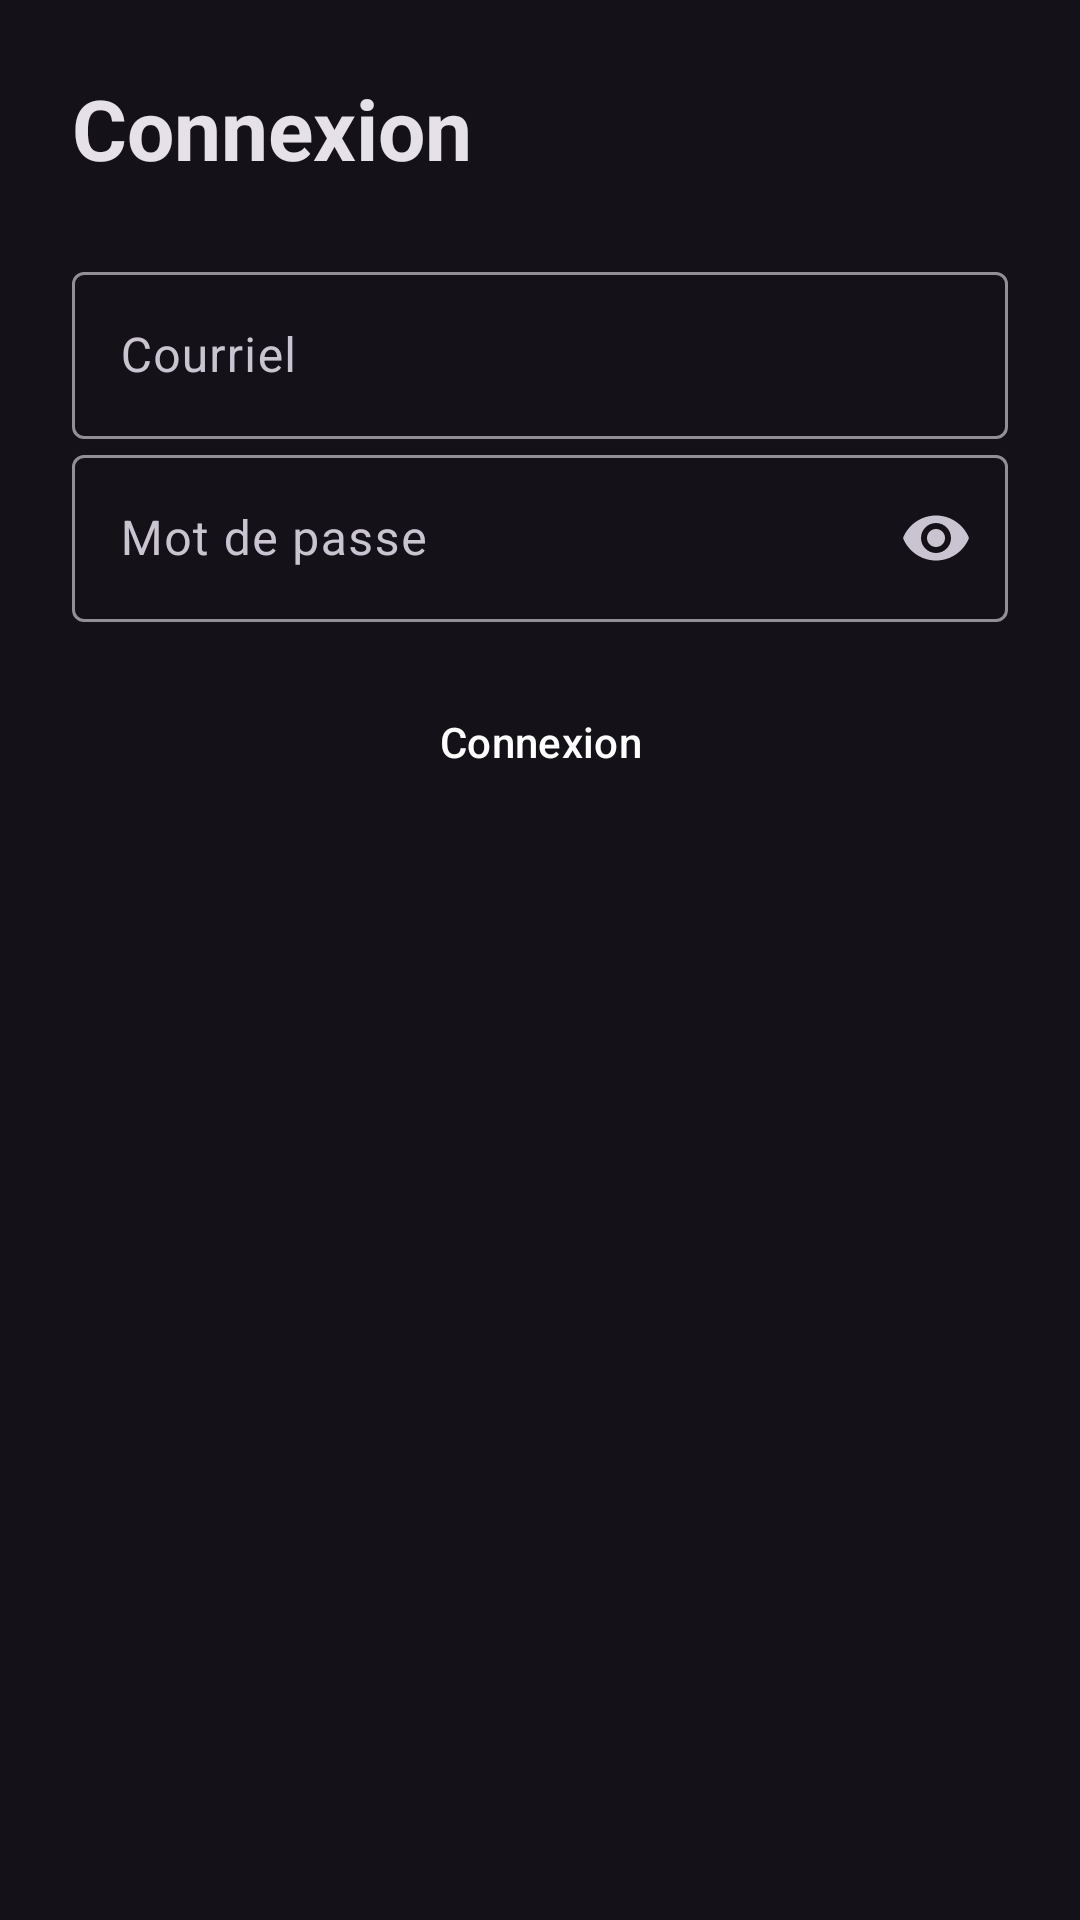

Here is an Android app screen rendered from its layout file. Give the layout XML and the strings, colors and styles it references.
<!-- AndroidManifest.xml: application theme Theme.Material3.Dark.NoActionBar -->
<!-- res/layout/fragment_auth.xml -->
<?xml version="1.0" encoding="utf-8"?>
<layout xmlns:android="http://schemas.android.com/apk/res/android"
    xmlns:app="http://schemas.android.com/apk/res-auto"
    xmlns:tools="http://schemas.android.com/tools"
    tools:context=".ui.AuthFragment">


    <data>

    </data>

    
    <androidx.constraintlayout.widget.ConstraintLayout
        android:layout_width="match_parent"
        android:layout_height="match_parent">

        
        <TextView
            android:id="@+id/txtAuth"
            style="@style/TextView.H1"
            android:layout_width="wrap_content"
            android:layout_height="wrap_content"
            android:text="@string/fragment_auth_title"
            android:layout_margin="24dp"
            app:layout_constraintStart_toStartOf="parent"
            app:layout_constraintTop_toTopOf="parent" />

        
        <LinearLayout
            app:layout_constraintTop_toBottomOf="@id/txtAuth"
            android:id="@+id/linearLayout"
            style="@style/defaultMargin"
            android:layout_width="match_parent"
            android:layout_height="wrap_content"
            android:orientation="vertical"
            tools:layout_editor_absoluteX="24dp">

            
            <com.google.android.material.textfield.TextInputLayout
                android:layout_width="match_parent"
                android:layout_height="wrap_content"
                android:hint="@string/fragment_auth_email"
                android:maxWidth="488dp"
                app:endIconMode="clear_text">

                <com.google.android.material.textfield.TextInputEditText
                    android:id="@+id/txtInpEmail"
                    android:layout_width="match_parent"
                    android:layout_height="wrap_content"
                    android:inputType="textEmailAddress"
                    android:maxLength="50" />
            </com.google.android.material.textfield.TextInputLayout>

            
            <com.google.android.material.textfield.TextInputLayout
                android:layout_width="match_parent"
                android:layout_height="wrap_content"
                android:hint="@string/fragment_auth_password"
                android:maxWidth="488dp"
                app:endIconMode="password_toggle">

                <com.google.android.material.textfield.TextInputEditText
                    android:id="@+id/txtInpPassword"
                    android:layout_width="match_parent"
                    android:layout_height="wrap_content"
                    android:inputType="textPassword"
                    android:maxLength="50" />
            </com.google.android.material.textfield.TextInputLayout>


            
            <Button
                android:id="@+id/btnLogin"
                style="@style/Widget.Material3.Button.OutlinedButton"
                android:layout_width="match_parent"
                android:layout_height="wrap_content"
                android:layout_marginTop="16dp"
                android:backgroundTint="@color/colorPrimary"
                android:text="@string/fragment_auth_login_button"
                android:textColor="@color/white" />


        </LinearLayout>
    </androidx.constraintlayout.widget.ConstraintLayout>

</layout>
<!-- resources referenced by this layout -->
<resources>
  <string name="fragment_auth_email">Courriel</string>
  <string name="fragment_auth_login_button">Connexion</string>
  <string name="fragment_auth_password">Mot de passe</string>
  <string name="fragment_auth_title">Connexion</string>
  <style name="TextView.H1" parent="TextAppearance.AppCompat">
          <item name="android:textSize">28sp</item>
          <item name="android:textStyle">bold</item>
      </style>
  <style name="defaultMargin" parent="TextAppearance.AppCompat">
          <item name="android:layout_margin">24dp</item>
      </style>
  <!-- not gathered from this repository: default colours our renderer supplied (Android Studio template values) -->
  <color name="white">#FFFFFFFF</color>
  <color name="colorPrimary">#FF6200EE</color>
</resources>
